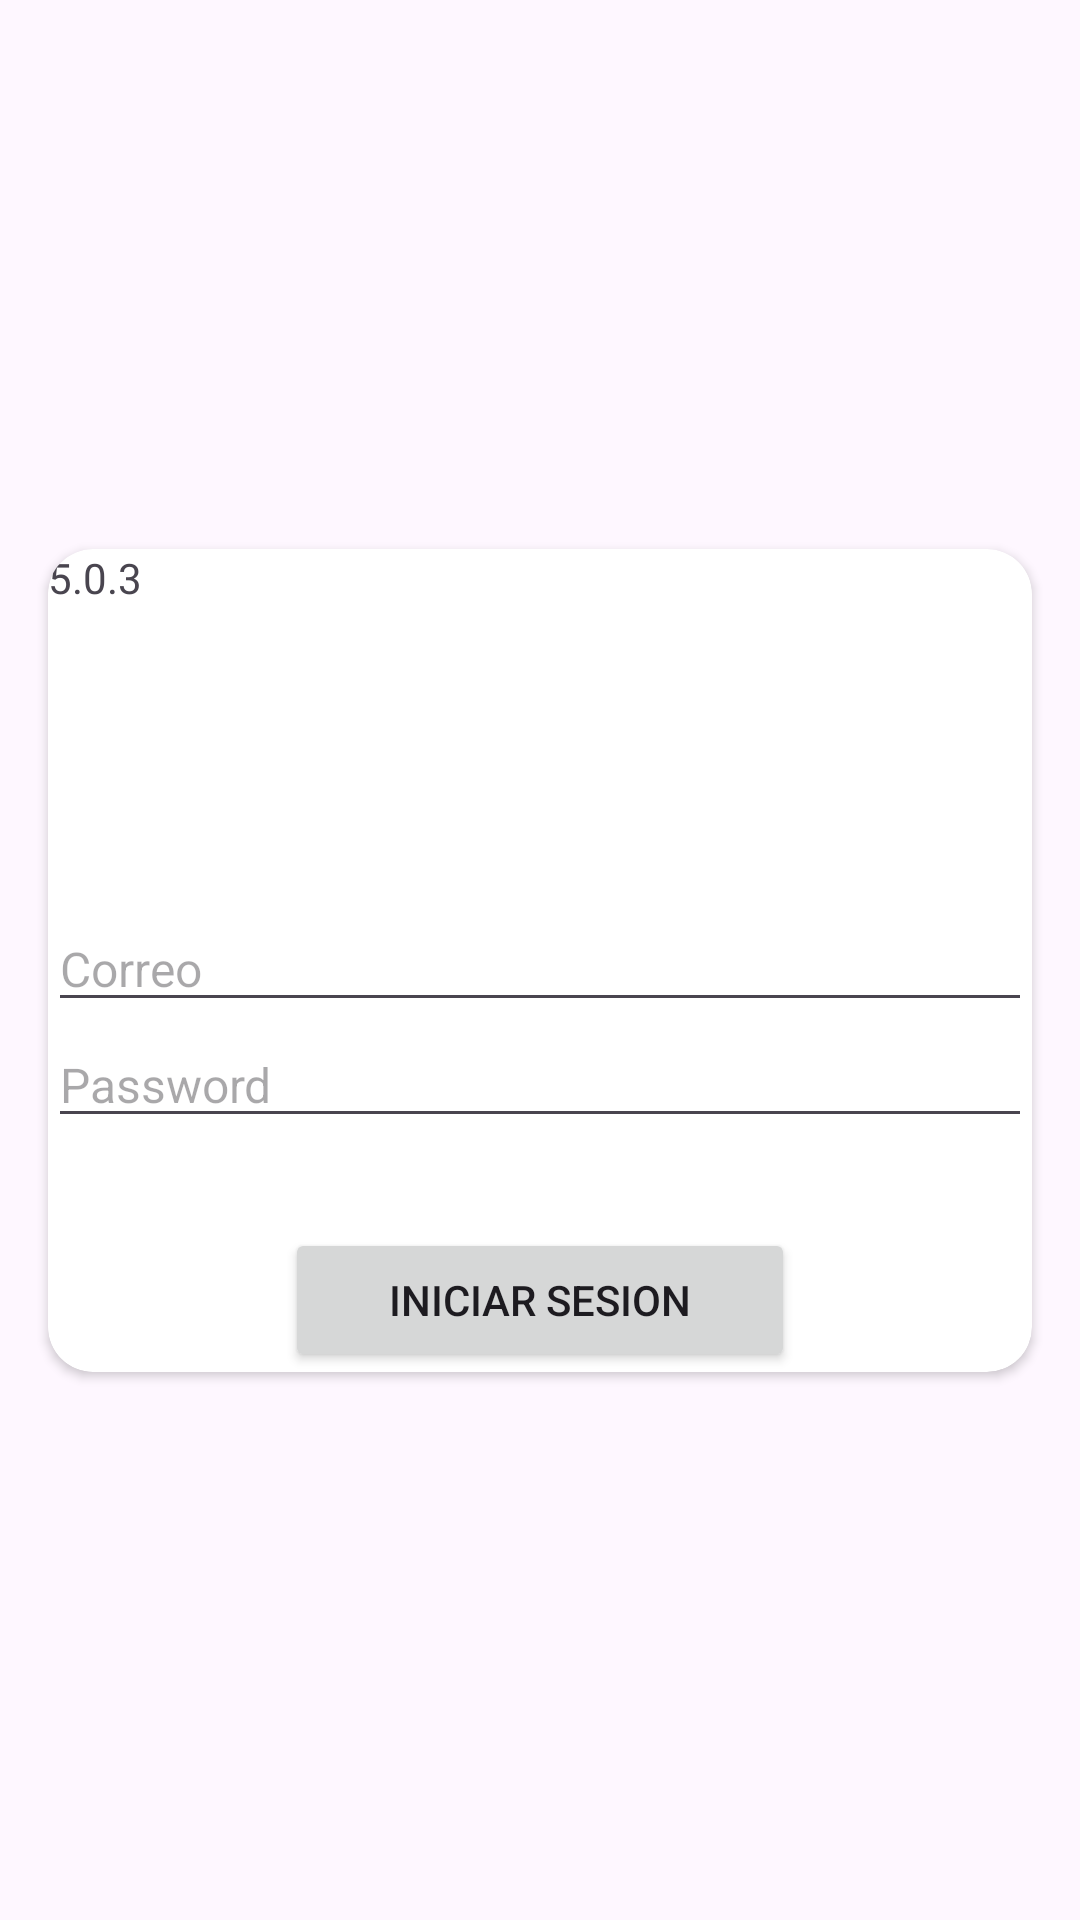

Reconstruct the res/layout file that produces this screen, plus the resources it refers to.
<!-- AndroidManifest.xml: application theme Theme.Hbsis -->
<!-- res/layout/activity_login.xml -->
<?xml version="1.0" encoding="utf-8"?>
<androidx.constraintlayout.widget.ConstraintLayout xmlns:android="http://schemas.android.com/apk/res/android"
    xmlns:app="http://schemas.android.com/apk/res-auto"
    xmlns:tools="http://schemas.android.com/tools"
    android:layout_width="match_parent"
    android:layout_height="match_parent"
    android:background="@drawable/wallpapers_4k_android"
    tools:context=".login">

    <androidx.cardview.widget.CardView
        android:id="@+id/cardView"
        android:layout_width="0dp"
        android:layout_height="wrap_content"
        android:layout_marginStart="16dp"
        android:layout_marginTop="16dp"
        android:layout_marginEnd="16dp"
        android:layout_marginBottom="16dp"
        app:cardCornerRadius="15dp"
        app:layout_constraintBottom_toBottomOf="parent"
        app:layout_constraintEnd_toEndOf="parent"
        app:layout_constraintStart_toStartOf="parent"
        app:layout_constraintTop_toTopOf="parent">

        <LinearLayout
            android:layout_width="match_parent"
            android:layout_height="match_parent"
            android:orientation="vertical">

            <TextView
                android:id="@+id/txtversion"
                android:layout_width="match_parent"
                android:layout_height="wrap_content"
                android:text="5.0.3" />

            <ImageView
                android:id="@+id/imagechakuy"
                android:layout_width="118dp"
                android:layout_height="100dp"
                android:layout_gravity="center"
                android:scaleType="fitCenter"
                app:srcCompat="@drawable/hbelgaicon" />
            <Space
                android:layout_width="match_parent"
                android:layout_height="wrap_content" />

            <EditText
                android:id="@+id/correo_mail"
                android:layout_width="match_parent"
                android:layout_height="wrap_content"
                android:ems="10"
                android:hint="Correo"
                android:textSize="16dp"
                android:inputType="textPersonName" />

            <EditText
                android:id="@+id/contrasena"
                android:layout_width="match_parent"
                android:layout_height="wrap_content"
                android:ems="10"
                android:hint="Password"
                android:textSize="16dp"
                android:inputType="textPassword" />

            <Button
                android:id="@+id/btn_login"
                android:layout_width="170dp"
                android:layout_height="wrap_content"
                android:layout_gravity="center"
                android:layout_marginTop="30dp"
                android:text="Iniciar Sesion" />
        </LinearLayout>
    </androidx.cardview.widget.CardView>

</androidx.constraintlayout.widget.ConstraintLayout>
<!-- resources referenced by this layout -->
<resources>
  <style name="Theme.Hbsis" parent="Base.Theme.Hbsis" />
  <style name="Base.Theme.Hbsis" parent="Theme.Material3.DayNight.NoActionBar">
          
          
      </style>
</resources>
